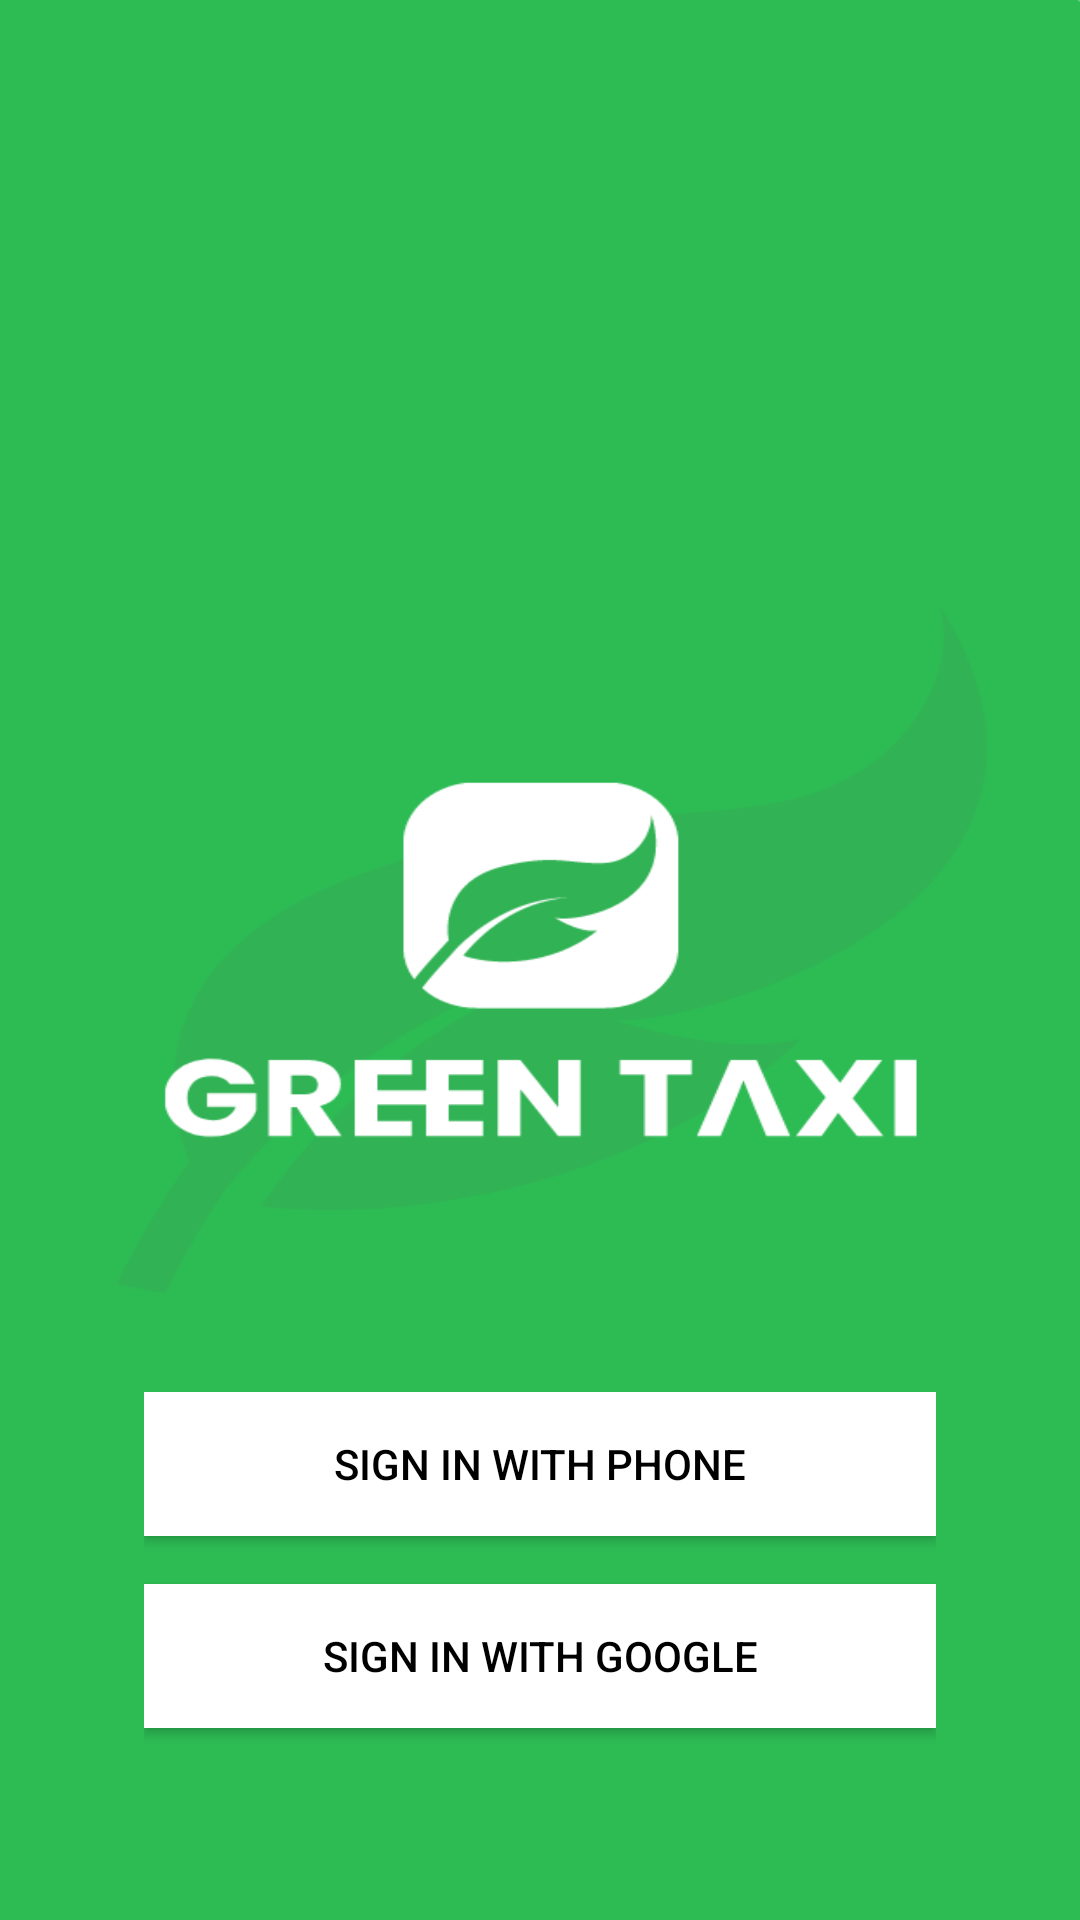

The Android layout XML behind this screen, and the referenced resources:
<!-- AndroidManifest.xml: application theme Theme.RideMe -->
<!-- res/layout/layout_sign_in.xml -->
<?xml version="1.0" encoding="utf-8"?>
<RelativeLayout xmlns:android="http://schemas.android.com/apk/res/android"
    xmlns:app="http://schemas.android.com/apk/res-auto"
    android:background="@drawable/splash_screen"
    android:layout_width="match_parent"
    android:layout_height="match_parent"
    android:padding="16dp">

    <LinearLayout
        android:layout_width="match_parent"
        android:layout_height="wrap_content"
        android:layout_alignParentBottom="true"
        android:orientation="vertical"
        android:layout_margin="16dp"
        android:layout_centerHorizontal="true"
        android:gravity="center_horizontal"
        android:padding="16dp">

        <Button
            android:id="@+id/btn_phone_sign_in"
            android:padding="10dp"
            android:layout_marginBottom="16dp"
            android:layout_width="match_parent"
            android:layout_height="wrap_content"
            android:background="@android:color/white"
            android:drawableLeft="@drawable/ic_baseline_phone_24"
            android:text="Sign in with phone"
            android:textColor="@android:color/black"/>

        <Button
            android:id="@+id/btn_google_sign_in"
            android:padding="10dp"
            android:layout_marginBottom="16dp"
            android:layout_width="match_parent"
            android:layout_height="wrap_content"
            android:background="@android:color/white"
            android:drawableLeft="@drawable/fui_ic_googleg_color_24dp"
            android:text="Sign in with Google"
            android:textColor="@android:color/black"/>
    </LinearLayout>

</RelativeLayout>
<!-- resources referenced by this layout -->
<resources>
  <!-- drawable splash_screen: png bitmap (drawable, 38618 bytes) -->
  <style name="Theme.RideMe" parent="Theme.MaterialComponents.Light.NoActionBar">
          
          <item name="colorPrimary">@color/white</item>
          <item name="colorPrimaryVariant">@color/purple_700</item>
          <item name="colorOnPrimary">@color/white</item>
          
          <item name="colorSecondary">@color/teal_200</item>
          <item name="colorSecondaryVariant">@color/teal_700</item>
          <item name="colorOnSecondary">@color/black</item>
          
          <item name="android:statusBarColor" tools:targetApi="l">?attr/colorPrimaryVariant</item>
          
      </style>
  <!-- not gathered from this repository: default colours our renderer supplied (Android Studio template values) -->
  <color name="purple_700">#FF3700B3</color>
  <color name="teal_200">#FF03DAC5</color>
  <color name="teal_700">#FF018786</color>
  <color name="black">#FF000000</color>
  <color name="white">#FFFFFFFF</color>
</resources>
